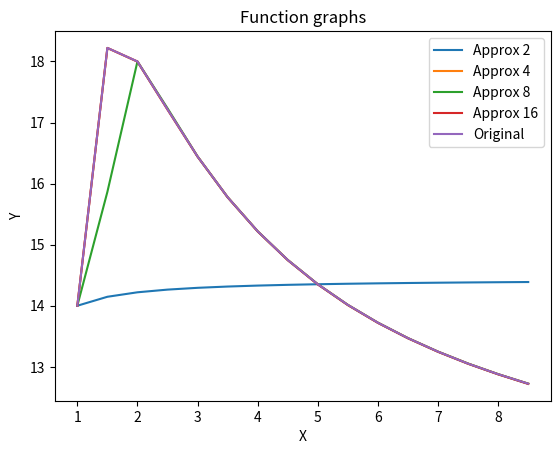

This chart was generated by the following Python code:
import numpy as np
import matplotlib.pyplot as plt

n = 16
m = [2, 4, 8, 16]

X0 = np.zeros(n)
for i in range(n):
    X0[i] = 1 + i * 0.5

Y0 = np.array([14, 18.222, 18, 17.216, 16.444, 15.778, 15.219, 14.749,
              14.352, 14.014, 13.722, 13.469, 13.248, 13.052, 12.879, 12.724])


def func(X, B):
    Y = np.zeros_like(X)
    for n in range(len(X)):
        Y[n] = B[0]
        for i in range(1, len(B)):
            Y[n] += B[i] / np.power(X[n], i)
    return Y


def solve_sle(X, Y, m):
    A = np.zeros((m, m))
    A[:, 0] = 1
    for k in range(1, m):
        A[:, k] = 1 / np.power(X, k)
    B = np.linalg.solve(A, Y)
    return B

best_b = 1
for b in m:
    step = int(n/b)
    X = X0[::step]
    Y = Y0[::step]
    B = solve_sle(X, Y, b)
    Y_aprox = func(X0, B)
    MSE = np.power(Y0 - Y_aprox, 2)

    table = np.stack((X0, Y0, Y_aprox, MSE), axis=1)
    print(f"Max MSE for {b} coefs: {MSE.max()}")
    if MSE.max() < best_b:
        best_b = b
        print(table)

    function = f"Y = {B[0]} "
    for i in range(1, b):
        function += f" + {B[i]}/x^{i}"
    print(function)

    plt.plot(X0, Y_aprox, label=f"Approx {b}")
plt.plot(X0, Y0, label="Original")
plt.xlabel('X')
plt.ylabel('Y')
plt.title(f'Function graphs')
plt.legend()
plt.show()

print(f"Best number of coefs: {best_b}")
